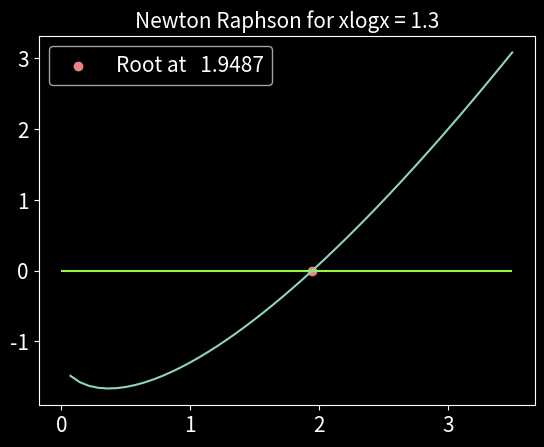

Generate this figure with matplotlib: (Note: this script raises an exception after producing the figure.)
import numpy as np


def derivative_approx(f, x, h=.00000001):
    return (f(x+h) - f(x)) / h

def newton_raphson(f, x, tolerance=.001):
    steps_taken = 0
    tangentline = []
    x_values = []
    while abs(f(x)) > tolerance:
        x_values.append(x)
        df = derivative_approx(f, x)
        x = x - f(x)/df
        steps_taken += 1
        tangentline.append(df)
    return x, steps_taken, tangentline, x_values

g = lambda y: y*np.log(y) -1.3 #Problem 2
root, steps, tangentline, tangentx = newton_raphson(g, 4)
p = lambda x: x**2 - 1/15.0 #Problem 3
root2, steps2, tangentline2, tangentx2 = newton_raphson(p, 2)

import matplotlib.pyplot as plt

SMALL_SIZE = 12
MEDIUM_SIZE = 15
BIGGER_SIZE = 20


plt.rc('font', size=SMALL_SIZE)          # controls default text sizes
plt.rc('axes', titlesize=MEDIUM_SIZE)     # fontsize of the axes title
plt.rc('axes', labelsize=SMALL_SIZE)    # fontsize of the x and y labels
plt.rc('xtick', labelsize=MEDIUM_SIZE)    # fontsize of the tick labels
plt.rc('ytick', labelsize=MEDIUM_SIZE)    # fontsize of the tick labels
plt.rc('legend', fontsize=MEDIUM_SIZE)    # legend fontsize
plt.rc('figure', titlesize=BIGGER_SIZE)

plt.style.use('dark_background')
pink = '#F08080'
green = '#96f542'

x_values = np.linspace(0,3.5)
plt.title("Newton Raphson for xlogx = 1.3")
plt.hlines(0, xmin=0, xmax=3.5, color=green)
plt.plot(x_values, g(x_values))
plt.scatter(root, g(root), color=pink, label='Root at {0:8.4f}'.format(root))
plt.legend()
plt.savefig('/home/<user>/Uni_Ausgabe/Semester4/Numerical_Methods/HW_04')
